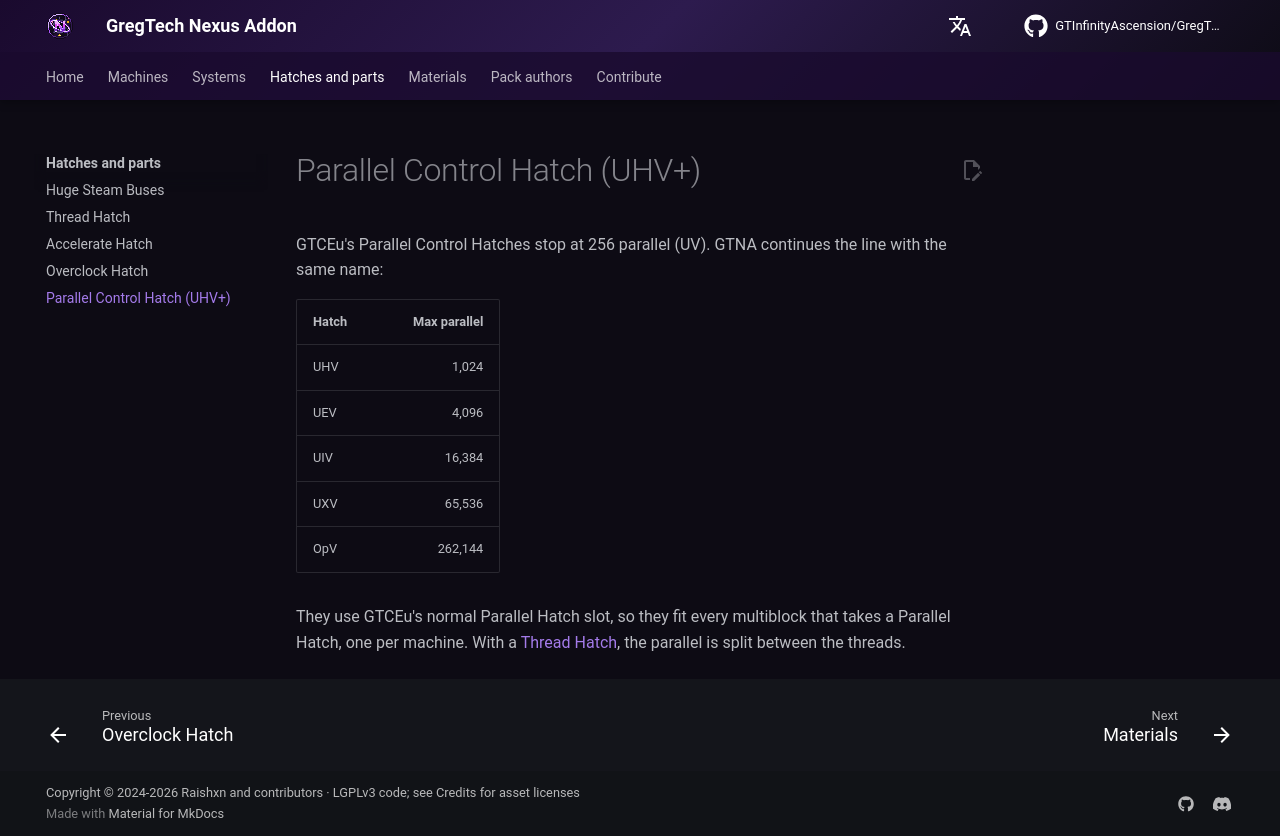

repository: GTInfinityAscension/GregTech-Nexus-Addon · page: gameplay/parts/advanced-parallel-hatch/index.html · generator: mkdocs

# Parallel Control Hatch (UHV+)

GTCEu's Parallel Control Hatches stop at 256 parallel (UV). GTNA continues the line with the same name:

| Hatch | Max parallel |
|---|---:|
| UHV | 1,024 |
| UEV | 4,096 |
| UIV | 16,384 |
| UXV | 65,536 |
| OpV | 262,144 |

They use GTCEu's normal Parallel Hatch slot, so they fit every multiblock that takes a Parallel Hatch, one per machine. With a [Thread Hatch](thread-hatch.md), the parallel is split between the threads.
